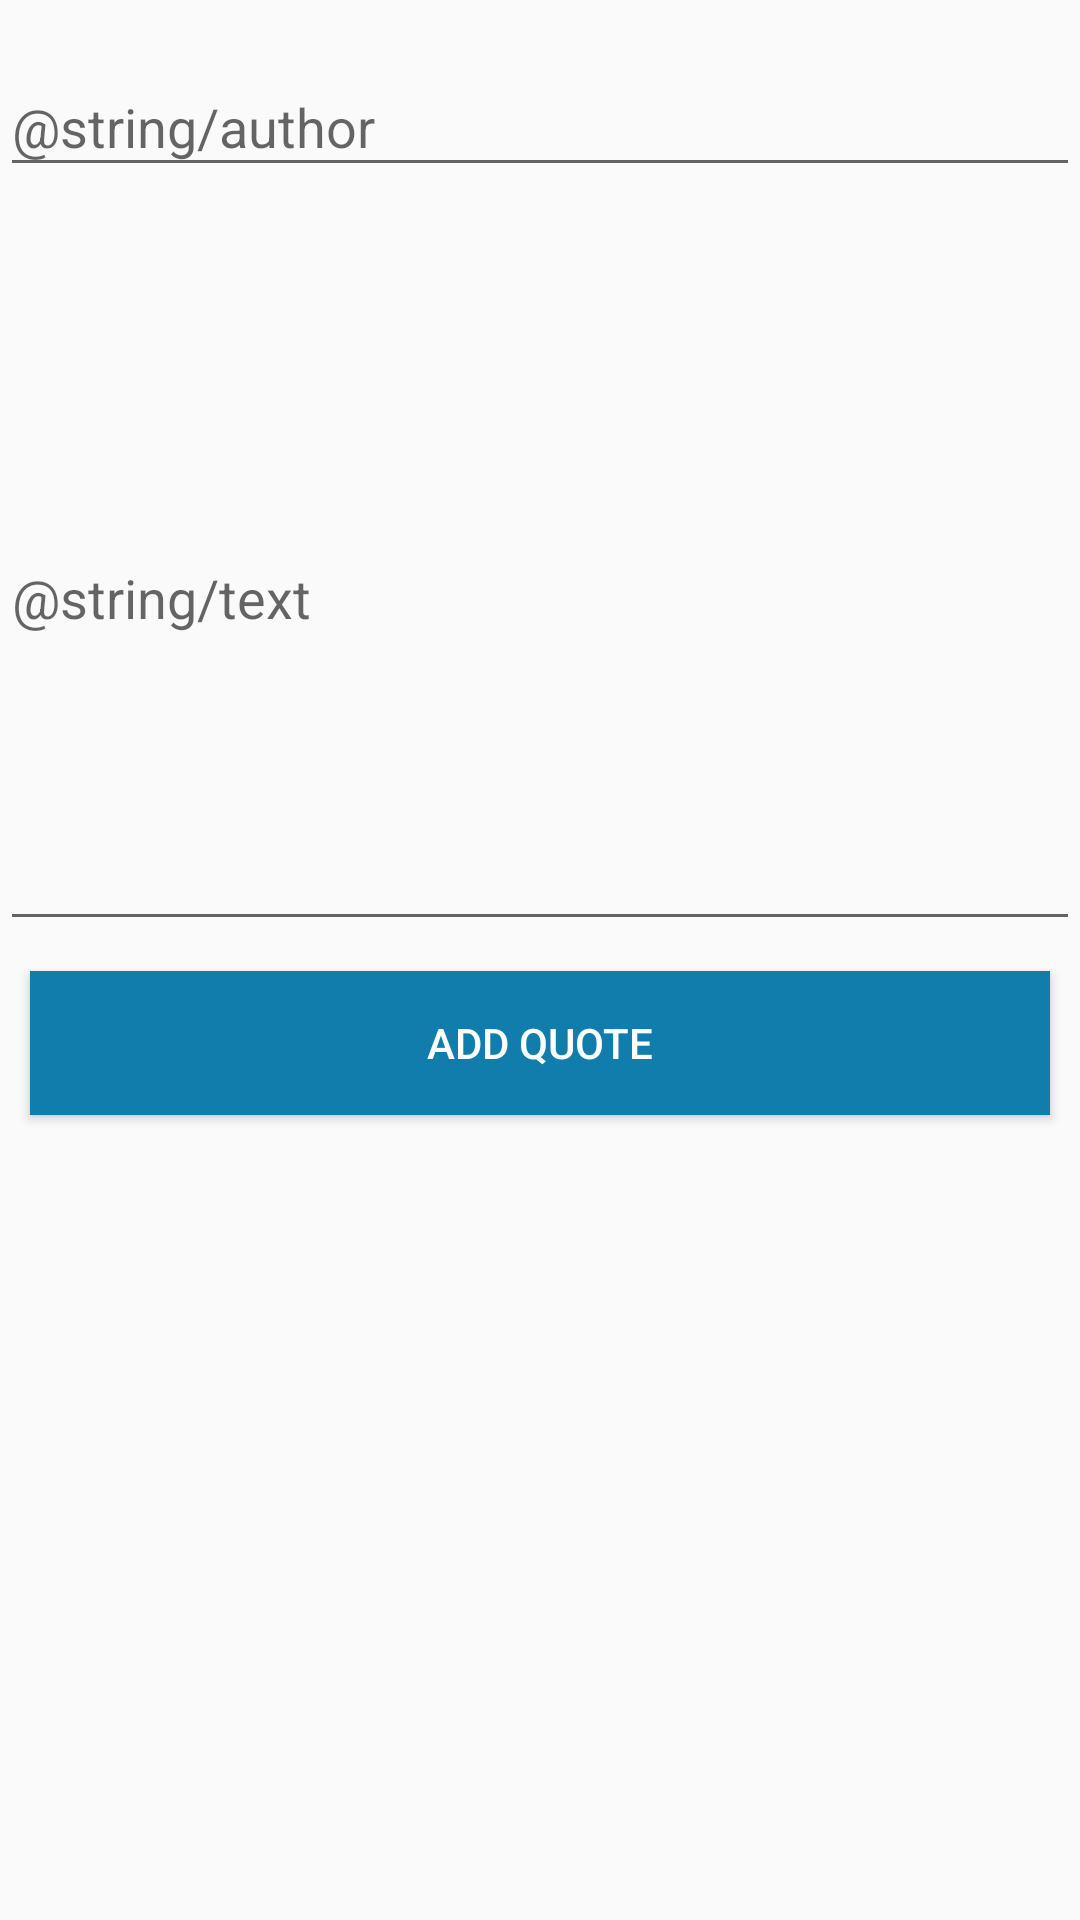

Here is an Android app screen rendered from its layout file. Give the layout XML and the strings, colors and styles it references.
<!-- AndroidManifest.xml: application theme AppTheme -->
<!-- res/layout/add_quote_fragment.xml -->
<?xml version="1.0" encoding="utf-8"?>
<RelativeLayout xmlns:android="http://schemas.android.com/apk/res/android"
                android:layout_width="match_parent"
                android:layout_height="match_parent">


    <android.support.design.widget.TextInputLayout
            android:id="@+id/authorLayout"
            android:layout_width="match_parent"
            android:layout_height="wrap_content"
            android:layout_centerHorizontal="true"
            android:layout_marginTop="10dp">

        <EditText
                android:id="@+id/author"
                android:layout_width="match_parent"
                android:layout_height="wrap_content"
                android:ems="10"
                android:hint="@string/author"/>
    </android.support.design.widget.TextInputLayout>

    <android.support.design.widget.TextInputLayout
            android:layout_below="@id/authorLayout"
            android:id="@+id/textLayout"
            android:layout_width="match_parent"
            android:layout_height="wrap_content"
            android:layout_centerHorizontal="true"
            android:layout_marginTop="10dp">

        <EditText
                android:id="@+id/text"
                android:layout_width="match_parent"
                android:layout_height="wrap_content"
                android:ems="10"
                android:lines="10"
                android:hint="@string/text"/>
    </android.support.design.widget.TextInputLayout>

    <Button
            android:layout_margin="10dp"
            android:background="@color/colorPrimary"
            android:layout_below="@+id/textLayout"
            android:layout_width="match_parent"
            android:layout_height="wrap_content"
            android:text="@string/add_quote"
            android:textColor="@android:color/white"
            android:contentDescription="@string/cd_add_quote"
            android:id="@+id/add_quote_button"/>

</RelativeLayout>
<!-- resources referenced by this layout -->
<resources>
  <color name="colorPrimary">#107dac</color>
  <string name="add_quote">Add Quote</string>
  <string name="cd_add_quote">Add Quote</string>
  <style name="AppTheme" parent="@style/Theme.AppCompat.Light.NoActionBar">
          
          <item name="colorPrimary">@color/colorPrimary</item>
          <item name="colorPrimaryDark">@color/colorPrimaryDark</item>
          <item name="colorAccent">@color/colorAccent</item>
      </style>
  <color name="colorPrimaryDark">#005073</color>
  <color name="colorAccent">#f6d66f</color>
</resources>
